pico-8 play session: no input (idle), after a click and taps of 🅾, ❎, 🅾+❎, 🅾 in the second before t = 0

[t = 1 s] idle ~1s (no d-pad/buttons)
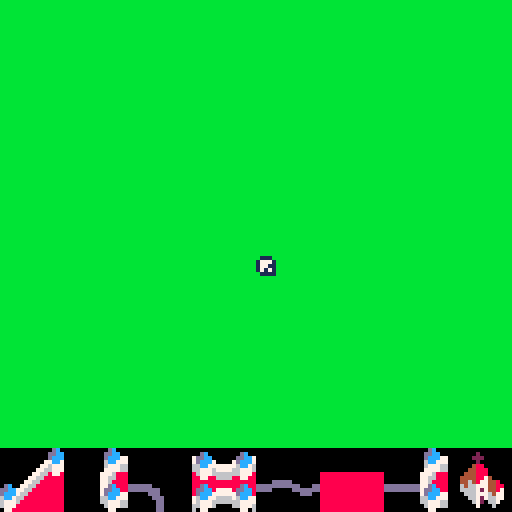

pico-8 cartridge
version 41
__lua__
--init
function _init()
	tile_width=16
	tile_height=10
	poke(24365,1)
	m=mouse()
	tile_options=init_tiles()
	drag_tile=nil
	drag_tile_r=1--rotation of dragged tile TODO use positionable instead
	last_tile=nil--last clicked
	map_width=64
	map_height=64
	map_tiles={}
	map_x=0
	map_y=0
	for i=1,map_width do
		add(map_tiles,{})
	end
	for i=1,map_width do
		for j=1,map_width do
			--add(map_tiles,{})
			map_tiles[i][j]=nil
		end
	end
end

--base tiles
--tile ids,connections,rotation
function new_tile(sprites,cons)
	tile={
		sprites=sprites,--sprites
		cons=cons,--connections west,north,east,south
		draw=function(this,x,y,r)
			spr(this.sprites[r],x  ,y)
			spr(this.sprites[r]+1,x+8,y)
			spr(this.sprites[r]+16,x  ,y+8)
			spr(this.sprites[r]+17,x+8,y+8)
		end
	}
	return tile
end

--positions a tile at a position
function pos_tile(tile,x,y,r)
	obj={
		tile=tile,
		x=x,
		y=y,
		r=r,
		draw=function(this)
			this.tile:draw(this.x,this.y,this.r)
		end,
		rotate=function(this)
			if this.r<4 then
				this.r+=1
			else
				this.r=1
			end
		end,
		get_connections=function(this)
			local connections={this.tile.cons[1],this.tile.cons[2],this.tile.cons[3],this.tile.cons[4]}
			--rotate connections
			for i=1,this.r-1 do
				local temp = connections[4]
				-- south = east
				connections[4] = connections[3]
				-- east = north
				connections[3] = connections[2]
				-- north = west
				connections[2] = connections[1]
				-- west = south
				connections[1] = temp
			end
			return connections
		end
	}
	return obj
end

--tile connection types
city="city"
grass="grass"
road="road"

--create custom tiles
function init_tiles()
	tiles={
	new_tile({0,2,4,6},
										{grass,grass,city,city}),
	new_tile({8,10,12,14},
										{grass,grass,city,grass}),
	new_tile({36,38,40,42},
										{road,grass,grass,road}),
	new_tile({44,46,44,46},
										{city,grass,city,grass}),
	new_tile({32,34,32,34},
										{road,grass,road,grass}),
	new_tile({64,64,64,64},
										{city,city,city,city}),
	new_tile({96,98,100,102},
										{city,city,city,city}),
	new_tile({66,66,66,66},
										{grass,grass,grass,grass})
	}
	
	
	return tiles
end

function mouse()
	m={}
	m.x=0
	m.y=0
	m.oldx=0
	m.oldy=0
	m.dx=0
	m.dy=0
	m.lclick=false
	m.lheld=false
	m.draw=function(this)
		spr(192,this.x,this.y)
	end
	
	m.update=function(this)
		this.x=stat(32)
		this.y=stat(33)
		this.dx=this.x-this.oldx
		this.dy=this.y-this.oldy
		if stat(34)==1 then
			if this.lclick==false and this.lheld==false then
				this.lclick=true
			elseif this.lclick==true then
				this.lclick=false
				this.lheld=true
			end
		else
			this.lclick=false
			this.lheld=false
		end
		this.oldx=this.x
		this.oldy=this.y
	end

	return m
end
-->8
--draw
function _draw()
	cls(11)
	--draw_grid()
	if drag_tile!=nil then
		drag_tile:draw(m.x,m.y,1)
		--draw highlight
		local pos=x_y_to_mx_my(m.x-map_x,m.y-map_y)
		local x=(pos[1]*tile_width)+map_x
		local y=(pos[2]*tile_height)+map_y
		rect(x,y, x+tile_width, y+tile_height,7)--highlight square
	end
	if last_tile!=nil then
		--find tile in map
		for i=1,map_width do
			for j=1,map_height do
				if map_tiles[i][j]==last_tile then
					local x=i*tile_width+map_x
					local y=j*tile_height+map_y
					--?map_tiles[i][j].r,7
					cons=map_tiles[i][j]:get_connections()
					?cons[1],7
					?cons[2],7
					?cons[3],7
					?cons[4],7

					if check_tile_valid(i,j) then
						rect(x,y, x+tile_width, y+tile_height,7)--last tile border
					else
						rect(x,y, x+tile_width, y+tile_height,8)--last tile border
					end
					spr(193,x+16,y+16)--rotate symbol
					break
				end
			end
		end
	end
	draw_tile_map()

	rectfill(0,128-16,128,128,0)--ui bottom black rectangle
	draw_tile_options()
	m:draw()
end

--draws the tiles that can be dragged
function draw_tile_options()
	for i,tile in pairs(tile_options) do
		local y=128-16
		tile:draw((i-1)*16,y,1)
	end
end

--draws all tiles placed on map
function draw_tile_map()
	for i=1,map_height do
		for j=1,map_width do
			local x=(i*tile_width)+map_x
			local y=(j*tile_height)+map_y
			local obj=map_tiles[i][j]
			if obj!=nil then
				local tile=obj.tile
				local yoffs=16-tile_height
				tile:draw(x,y-yoffs,obj.r)
			end
		end
	end
end

--grid
function draw_grid()
	for i=1,map_height do
		for j=1,map_width do
			local x=(i*tile_width)+map_x
			local y=(j*tile_height)+map_y
			rect(x,y,x+tile_width,y+tile_height,1)
		end
	end
end

-->8
--update
function _update()
	m:update()
	if stat(34)==1 then
		if m.lclick then
			check_click_tile()
			check_click_rotate()
		end
		if drag_tile==nil then
			map_x+=m.dx
			map_y+=m.dy
		end
	else
		--l click release
		if drag_tile!=nil and m.y<112 then
			--place tile
			obj=pos_tile(drag_tile,m.x-map_x,m.y-map_y,drag_tile_r)
			local mcoords=x_y_to_mx_my(obj.x,obj.y)
			local mx=mcoords[1]
			local my=mcoords[2]
			map_tiles[mx][my]=obj
			last_tile=obj
		end
		drag_tile=nil--reset dragging tile
	end
end

--convers from pixel coords to map index coords
function x_y_to_mx_my(x,y)
	local mx=flr(x/tile_width)
	local my=flr(y/tile_height)
	return {mx,my}
end

function check_click_tile()
	if (drag_tile!=nil) return
	--menu
	for i,tile in pairs(tile_options) do
		x=(i-1)*16
		y=128-16
		if m.x>x and m.x<x+16 and
					m.y>y and m.y<y+16 then
			drag_tile=tile
			drag_tile_r=1
			return
		end
	end
	--map
	for i=1,map_height do
		for j=1,map_width do
			local x=i*tile_width+map_x
			local y=j*tile_height+map_y
			local obj=map_tiles[i][j]
			if obj!=nil then
				if m.x>x and m.x<x+tile_width and
					m.y>y and m.y<y+tile_height then
					drag_tile=obj.tile
					drag_tile_r=obj.r
					map_tiles[i][j]=nil
					return
				end
			end
		end
	end		
end

--rotates selected tile
function check_click_rotate()
	if last_tile!=nil then
		for i=1,map_width do
			for j=1,map_height do
				if map_tiles[i][j]==last_tile then
					local x=i*tile_width+map_x+16
					local y=j*tile_height+map_y+16
					if m.x>x and m.x<x+8 and
								m.y>y and m.y<y+8 then
						last_tile:rotate()
					end
				end
			end
		end
	end
end

--cheks if tile at mx my is valid
function check_tile_valid(mx,my)
	local connections = map_tiles[mx][my]:get_connections()

	--neighbor tiles
	local tile_w = map_tiles[mx-1][my]
	local tile_n = map_tiles[mx][my-1]
	local tile_e = map_tiles[mx+1][my]
	local tile_s = map_tiles[mx][my+1]
	--collision check
	if tile_w~=nil then
		local connections_w = tile_w:get_connections()
		if (connections_w[3]~=connections[1]) return false
	end
	if tile_n~=nil then
		local connections_n = tile_n:get_connections()
		if (connections_n[4]~=connections[2]) return false
	end
	if tile_e~=nil then
		local connections_e = tile_e:get_connections()
		if (connections_e[1]~=connections[3]) return false
	end
	if tile_s~=nil then
		local connections_s = tile_s:get_connections()
		if (connections_s[2]~=connections[4]) return false
	end
	return true
end
__gfx__
0000000000000dc00dc00000000000000000000000000dc00cd000000000000000000000000dc0000000000000000000000dc000000000000000000000000000
000000000000ddccddcc000000000000000000000000ddccccdd0000000000000000000000ddcc00000000000000000000ddcc00000000000000000000000000
000000000000dcccdccc000000000000000000000000dccccccd0000000000000000000000dccc77770000000000007777dccc00000000000000000000000000
0000000000077cc77cc77000000000000000000000077cc77cc770000000000000000000006cc77777dc00000000dc77777cc600000000000000000000000000
000000000077677777767700000000000000000000776777777677000000000000000000006777667ddcc888888ddcc766777600000000000000000000000000
000000000776677777766770000000000000000007766777777667700000000000000000007777666dccc788887dccc666777700000000000000000000000000
0000000077668778877866770000000088888888776607700770667788888888000000000777688866cc77777776cc7688867770000000000000000000000000
000000077668888888888667700000008888888776600000000006677888888800000000077668880677767777667770888667700000000000dc00000000dc00
00000077668888888888886677000000888888776600000000000066778888880000000007768888067776666666777088886770000000000ddcc077770ddcc0
0dc00776688888888888888667700dc08dc88776600000000000000667788cd800000000077dc8880077006666007700888dc770000000006dccc777777dccc0
ddcc776688888888888888886677ddccddcc776600000000000000006677ccdd0000000007ddcc88000000000000000088ddcc700000000066cc77666676cc70
dccc766888888888888888888667dcccdccc766000000000000000000667cccd0000000007dccc77000000000000000077dccc70000000000677766666667770
6cc76688888888888888888888667cc66cc76600000000000000000000667cc600000000066cc7770000000000000000777cc660000000000677768888667770
67776888888888888888888888867776677760000000000000000000000677760000000006677766000000000000000066777660000000000077888888887700
67778888888888888888888888887776677700000000000000000000000077760000000000677766000000000000000066777600000000000776888888886770
07788888888888888888888888888771177000000000000000000000000007710000000000077000000000000000000000077000000000000776888888886770
00000000000000000000000000000000000000000000000000000000000000000000000000000000000000000000000000000000000000000000000000000000
00000000000000000000000000000000000000000000000000000000000000000000000000000000000000000000000000dc00000000dc000dc0000000000dc0
0000000000000000000000000000000000000000000000000000000000000000000000000000000000000000000000007ddcc000000ddcc7ddcc00000000ddcc
0000000000000000000000000000000000000000000000000000000000000000000000000000000000000000000000007dccc700007dccc7dccc00000000dccc
00000000000000000000000000000000000000000000000000000000000000000000000000000000000000000000000066cc77777776cc767cc6000000006cc7
0000000000000000000000000000000000000000000000000000000dd00000000000000dd0000000000000000000000066777677776677767776000000006777
00000000000000000000000dd000000000000000000000000000000dd00000000000000dd0000000000000000000000086777666666677787777888888887777
000000000000000000000000dd00000000000000000000000000000dd00000000000000dd0000000000000000000000088778866668877880677788888877760
0000ddddd000000000000000dd0000000000000000000000000000ddd00000000000000ddd0000000000000000dddddd88888888888888880667788888877660
ddddddddddd000dd0000000dd0000000dddddd0000000000dddddddd0000000000000000dddddddd00000000dddddddd88dc88888888dc880dc7788888877dc0
dddd00000ddddddd0000000dd0000000dddddddd00000000ddddddd000000000000000000ddddddd00000000ddd000008ddcc877778ddcc8ddcc78888887ddcc
00000000000ddd00000000dd0000000000000ddd00000000000000000000000000000000000000000000000ddd0000008dccc777777dccc8dccc78888887dccc
0000000000000000000000dd00000000000000ddd0000000000000000000000000000000000000000000000dd000000076cc77666676cc777cc6688888866cc7
00000000000000000000000dd00000000000000dd0000000000000000000000000000000000000000000000dd000000076777666666677777776688888866777
00000000000000000000000dd00000000000000dd0000000000000000000000000000000000000000000000dd000000066777600006677767776888888886777
00000000000000000000000dd00000000000000dd0000000000000000000000000000000000000000000000dd000000060770000000077060778888888888770
00000000000000000000000000000000000000000000000000000000000000000000000000000000000000000000000000000000000000000000000000000000
00000000000000000000000200000000000000000000000000000000000000000000000000000000000000000000000000000000000000000000000000000000
00000000000000000000002220000000000000000000000000000000000000000000000000000000000000000000000000000000000000000000000000000000
00000000000000000000000200000000000000000000000000000000000000000000000000000000000000000000000000000000000000000000000000000000
00000000000000000000004880000000000000000000000000000000000000000000000000000000000000000000000000000000000000000000000000000000
00000000000000000000044888000000000000000000800000000000000000000000000000000000000000000000000000000000000000000000000000000000
888888888888888800004448880000000000000dd004880000000000000000000000000000000000000000000000000000000000000000000000000000000000
8888888888888888000444488740000000a00800dd06870000000000000000000000000000000000000000000000000000000000000000000000000000000000
8888888888888888000446487744800000004880dd06770000000000000000000000000000000000000000000000000000000000000000000000000000000000
88888888888888880006466777448800dd00687dd00070dd00000000000000000000000000000000000000000000000000000000000000000000000000000000
88888888888888880006666727448700ddd0677ddddddddd00000000000000000000000000000000000000000000000000000000000000000000000000000000
888888888888888800006667776477000dd007ddd00ddd0000000000000000000000000000000000000000000000000000000000000000000000000000000000
8888888888888888000006672766770000dddddd000a000000000000000000000000000000000000000000000000000000000000000000000000000000000000
88888888888888880000006720667000000dd00dd0a0a00000000000000000000000000000000000000000000000000000000000000000000000000000000000
888888888888888800000007000600000a00000dd00a000000000000000000000000000000000000000000000000000000000000000000000000000000000000
888888888888888800000000000000000000000dd000000000000000000000000000000000000000000000000000000000000000000000000000000000000000
00000000000dc0000000000000000000000dc000000000000000000dd00000000000000000000000000000000000000000000000000000000000000000000000
0000000000ddcc00000000000000000000ddcc00000000000000000dd00000000000000000000000000000000000000000000000000000000000000000000000
0000000000dccc77770000000000007777dccc00000000000000000dd00000000000000000000000000000000000000000000000000000000000000000000000
00000000006cc77777dc00000000dc77777cc600000000000000000dd00000000000000000000000000000000000000000000000000000000000000000000000
00000000006777667ddcc888888ddcc766777600000000000000000dd00000000000000000000000000000000000000000000000000000000000000000000000
00000000007777666dccc788887dccc666777700000000000000000dd0000000000000000000000000000000000000000000000dd00000000000000000000000
000000000777688866cc77777776cc7688867770000000000000000dd000000000000000000000000000000dd00000000000000dd00000000000000dd0000000
00000000077668880677767777667770888667700000000000dc000dd000dc00000000000000000000000000dd0000000000000dd0000000000000dd00000000
000000000776888806777664466677708888677ddddddddd0ddcc077770ddcc00000ddddd000000000000000dd0000000000ddddd0000000000000dd00000000
ddddddddd77dc8880077006446007700888dc77ddddddddd6dccc777777dccc0ddddddddddd000ddddddddddd0000000ddddddddddd000dd0000000dddd00ddd
ddddddddd7ddcc880000000dd000000088ddcc700000000066cc77666676cc70dddd00ddddddddddddddddddd0000000dddd00dddddddddd0000000ddddddddd
0000000007dccc770000000dd000000077dccc700000000006777666666677700000000dd00ddd00000000dd0000000000000000000ddd0000000000dd0ddd00
00000000066cc7770000000dd0000000777cc6600000000006777688886677700000000dd0000000000000dd00000000000000000000000000000000dd000000
00000000066777660000000dd0000000667776600000000000778888888877000000000dd00000000000000dd000000000000000000000000000000dd0000000
00000000006777660000000dd0000000667776000000000007768888888867700000000dd00000000000000dd000000000000000000000000000000dd0000000
00000000000770000000000dd0000000000770000000000007768888888867700000000dd00000000000000dd000000000000000000000000000000dd0000000
00000000000000000000000000000000000000000000000000000000000000000000000000000000000000000000000000000000000000000000000000000000
00000000000000000000000000000000000000000000000000000000000000000000000000000000000000000000000000000000000000000000000000000000
00000000000000000000000000000000000000000000000000000000000000000000000000000000000000000000000000000000000000000000000000000000
00000000000000000000000000000000000000000000000000000000000000000000000000000000000000000000000000000000000000000000000000000000
00000000000000000000000000000000000000000000000000000000000000000000000000000000000000000000000000000000000000000000000000000000
00000000000000000000000000000000000000000000000000000000000000000000000000000000000000000000000000000000000000000000000000000000
00000000000000000000000000000000000000000000000000000000000000000000000000000000000000000000000000000000000000000000000000000000
00000000000000000000000000000000000000000000000000000000000000000000000000000000000000000000000000000000000000000000000000000000
bb5555555555555555555555555555bb55bbbbbbbbbbbbbbbbbbbbbbbbbbbb550000000000000000000000000000000000000000000000000000000000000000
bbbb555555555555555555555555bbbb5555bbbbbbbbbbbbbbbbbbbbbbbb55550000000000000000000000000000000000000000000000000000000000000000
bbbbbb55555555555555555555bbbbbb555555bbbbbbbbbbbbbbbbbbbb5555550000000000000000000000000000000000000000000000000000000000000000
bbbbbbbb5555555555555555bbbbbbbb55555555bbbbbbbbbbbbbbbb555555550000000000000000000000000000000000000000000000000000000000000000
bbbbbbbbbb555555555555bbbbbbbbbb5555555555bbbbbbbbbbbb55555555550000000000000000000000000000000000000000000000000000000000000000
bbbbbbbbbbbb55555555bbbbbbbbbbbb555555555555bbbbbbbb5555555555550000000000000000000000000000000000000000000000000000000000000000
bbbbbbbbbbbbbb5555bbbbbbbbbbbbbb55555555555555bbbb555555555555550000000000000000000000000000000000000000000000000000000000000000
bbbbbbbbbbbbbbbbbbbbbbbbbbbbbbbb555555555555555555555555555555550000000000000000000000000000000000000000000000000000000000000000
00000000000000000000000000000000000000000000000000000000000000000000000000000000000000000000000000000000000000000000000000000000
00000000000000000000000000000000000000000000000000000000000000000000000000000000000000000000000000000000000000000000000000000000
00000000000000000000000000000000000000000000000000000000000000000000000000000000000000000000000000000000000000000000000000000000
66000000000000000000000000000066000000000000000000000000000000000000000000000000000000000000000000000000000000000000000000000000
66660000000000000000000000006666000000000000000000000000000000000000000000000000000000000000000000000000000000000000000000000000
55666600000000000000000000666655000000000000000000000000000000000000000000000000000000000000000000000000000000000000000000000000
55556666000000000000000066665555000000000000000000000000000000000000000000000000000000000000000000000000000000000000000000000000
55555566660000000000006666555555000000000000000000000000000000000000000000000000000000000000000000000000000000000000000000000000
5555555566660000000066665555555555bbbbbbbbbbbbbbbbbbbbbbbbbbbb550000000000000000000000000000000000000000000000000000000000000000
bb5555555566660000666655555555bb5555bbbbbbbbbbbbbbbbbbbbbbbb55550000000000000000000000000000000000000000000000000000000000000000
bbbb555555556666666655555555bbbb555555bbbbbbbbbbbbbbbbbbbb5555550000000000000000000000000000000000000000000000000000000000000000
bbbbbb55555555666655555555bbbbbb55555555bbbbbbbbbbbbbbbb555555550000000000000000000000000000000000000000000000000000000000000000
bbbbbbbb5555555555555555bbbbbbbb5555555555bbbbbbbbbbbb55555555550000000000000000000000000000000000000000000000000000000000000000
bbbbbbbbbb555555555555bbbbbbbbbb555555555555bbbbbbbb5555555555550000000000000000000000000000000000000000000000000000000000000000
bbbbbbbbbbbb55555555bbbbbbbbbbbb55555555555555bbbb555555555555550000000000000000000000000000000000000000000000000000000000000000
bbbbbbbbbbbbbb5555bbbbbbbbbbbbbb555555555555555555555555555555550000000000000000000000000000000000000000000000000000000000000000
01110000111111110000000000000000000000000000000000000000000000000000000000000000000000000000000000000000000000000000000000000000
1777100011711777000a000000000000000000000000000000000000000000000000000000000000000000000000000000000000000000000000000000000000
177110001777111700aaa00000000000000000000000000000000000000000000000000000000000000000000000000000000000000000000000000000000000
17171000717171170a0a0a0000000000000000000000000000000000000000000000000000000000000000000000000000000000000000000000000000000000
0111100011711117000a000000000000000000000000000000000000000000000000000000000000000000000000000000000000000000000000000000000000
000000001171111700a0a00000000000000000000000000000000000000000000000000000000000000000000000000000000000000000000000000000000000
000000001177777700a0a00000000000000000000000000000000000000000000000000000000000000000000000000000000000000000000000000000000000
00000000111111110000000000000000000000000000000000000000000000000000000000000000000000000000000000000000000000000000000000000000
